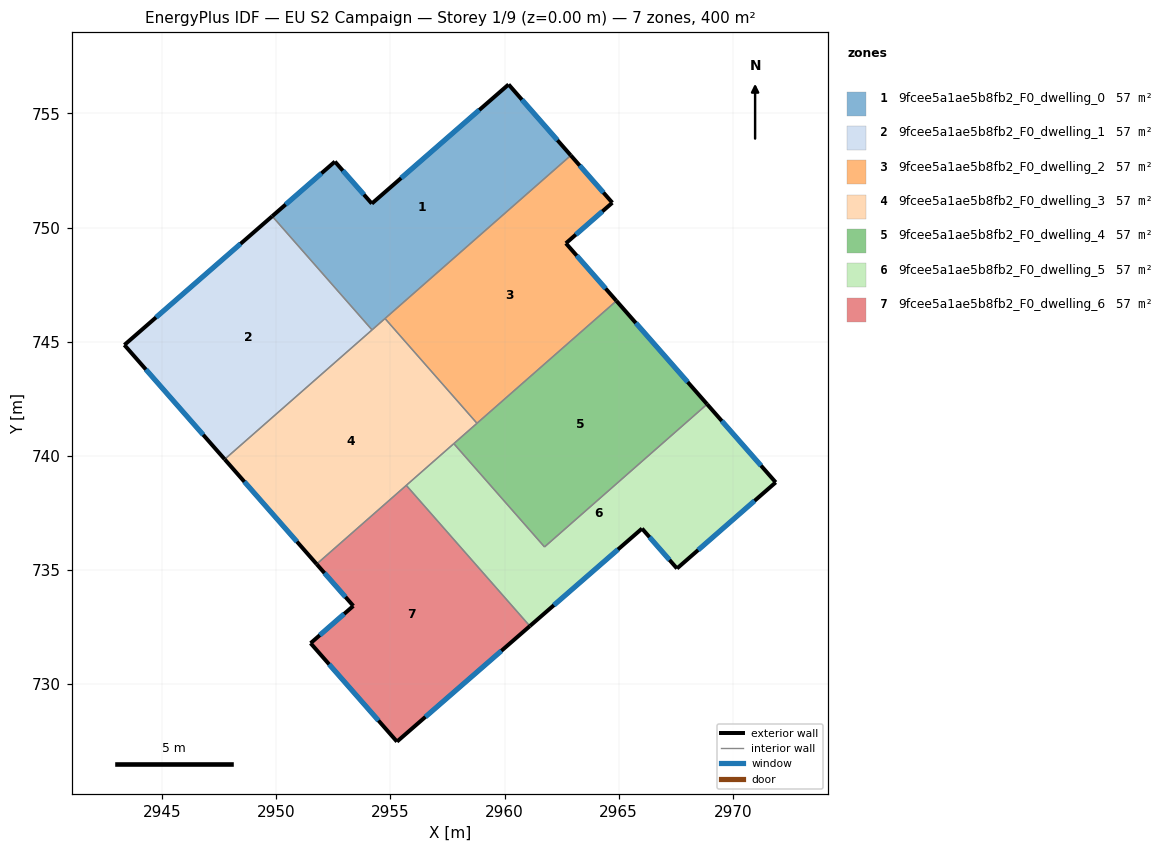
=== STOREY PLAN SPEC (per zone: floor XY polygon, exterior-wall plan segments, windows/doors) ===
zone 1: 9fcee5a1ae5b8fb2_F0_dwelling_0  (57.1 m²)
  floor: (2960.18, 756.27) (2962.90, 753.16) (2954.19, 745.51) (2949.82, 750.50) (2952.57, 752.89) (2954.18, 751.05)
  exterior wall: (2960.18, 756.27) – (2954.18, 751.05)  [7.9 m]
    window: (2958.89, 755.15) – (2955.47, 752.17)  [7.8 m²]
  exterior wall: (2962.90, 753.16) – (2960.18, 756.27)  [4.1 m]
    window: (2962.32, 753.83) – (2960.76, 755.61)  [4.1 m²]
  exterior wall: (2952.57, 752.89) – (2949.82, 750.50)  [3.6 m]
    window: (2951.98, 752.38) – (2950.41, 751.01)  [3.6 m²]
  exterior wall: (2954.18, 751.05) – (2952.57, 752.89)  [2.5 m]
    window: (2953.84, 751.45) – (2952.91, 752.50)  [2.4 m²]
  interior walls: 3
zone 2: 9fcee5a1ae5b8fb2_F0_dwelling_1  (57.1 m²)
  floor: (2949.82, 750.50) (2954.19, 745.51) (2947.73, 739.84) (2943.34, 744.86)
  exterior wall: (2949.82, 750.50) – (2943.34, 744.86)  [8.6 m]
    window: (2948.43, 749.29) – (2944.73, 746.06)  [8.4 m²]
  exterior wall: (2943.34, 744.86) – (2947.73, 739.84)  [6.7 m]
    window: (2944.28, 743.78) – (2946.79, 740.92)  [6.5 m²]
  interior walls: 2
zone 3: 9fcee5a1ae5b8fb2_F0_dwelling_2  (57.1 m²)
  floor: (2962.90, 753.16) (2964.72, 751.09) (2962.69, 749.31) (2964.90, 746.79) (2958.79, 741.42) (2954.76, 746.01)
  exterior wall: (2962.69, 749.31) – (2964.72, 751.09)  [2.7 m]
    window: (2963.12, 749.69) – (2964.29, 750.71)  [2.6 m²]
  exterior wall: (2964.90, 746.79) – (2962.69, 749.31)  [3.4 m]
    window: (2964.43, 747.33) – (2963.16, 748.77)  [3.3 m²]
  exterior wall: (2964.72, 751.09) – (2962.90, 753.16)  [2.8 m]
    window: (2964.33, 751.53) – (2963.29, 752.72)  [2.7 m²]
  interior walls: 3
zone 4: 9fcee5a1ae5b8fb2_F0_dwelling_3  (57.1 m²)
  floor: (2954.76, 746.01) (2958.79, 741.42) (2951.76, 735.25) (2947.73, 739.84)
  exterior wall: (2947.73, 739.84) – (2951.76, 735.25)  [6.1 m]
    window: (2948.60, 738.86) – (2950.90, 736.23)  [6.0 m²]
  interior walls: 6
zone 5: 9fcee5a1ae5b8fb2_F0_dwelling_4  (57.1 m²)
  floor: (2964.90, 746.79) (2968.88, 742.26) (2961.75, 736.00) (2957.78, 740.53)
  exterior wall: (2968.88, 742.26) – (2964.90, 746.79)  [6.0 m]
    window: (2968.03, 743.23) – (2965.76, 745.82)  [5.9 m²]
  interior walls: 4
zone 6: 9fcee5a1ae5b8fb2_F0_dwelling_5  (57.1 m²)
  floor: (2968.88, 742.26) (2971.89, 738.83) (2967.56, 735.06) (2966.03, 736.81) (2961.11, 732.53) (2955.69, 738.70) (2957.78, 740.53) (2961.75, 736.00)
  exterior wall: (2971.89, 738.83) – (2968.88, 742.26)  [4.6 m]
    window: (2971.24, 739.57) – (2969.52, 741.53)  [4.5 m²]
  exterior wall: (2967.56, 735.06) – (2971.89, 738.83)  [5.7 m]
    window: (2968.48, 735.87) – (2970.96, 738.02)  [5.6 m²]
  exterior wall: (2966.03, 736.81) – (2967.56, 735.06)  [2.3 m]
    window: (2966.35, 736.43) – (2967.23, 735.43)  [2.3 m²]
  exterior wall: (2961.11, 732.53) – (2966.03, 736.81)  [6.5 m]
    window: (2962.16, 733.45) – (2964.97, 735.89)  [6.4 m²]
  interior walls: 4
zone 7: 9fcee5a1ae5b8fb2_F0_dwelling_6  (57.1 m²)
  floor: (2955.69, 738.70) (2961.11, 732.53) (2955.28, 727.47) (2951.50, 731.78) (2953.37, 733.42) (2951.76, 735.25)
  exterior wall: (2951.76, 735.25) – (2953.37, 733.42)  [2.4 m]
    window: (2952.11, 734.86) – (2953.03, 733.81)  [2.4 m²]
  exterior wall: (2955.28, 727.47) – (2961.11, 732.53)  [7.7 m]
    window: (2956.53, 728.55) – (2959.86, 731.45)  [7.6 m²]
  exterior wall: (2951.50, 731.78) – (2955.28, 727.47)  [5.7 m]
    window: (2952.31, 730.86) – (2954.47, 728.39)  [5.6 m²]
  exterior wall: (2953.37, 733.42) – (2951.50, 731.78)  [2.5 m]
    window: (2952.97, 733.07) – (2951.90, 732.13)  [2.4 m²]
  interior walls: 2

=== DERIVED (storey summary) ===
Building: EU S2 Campaign
Storey: 1 of 9  (floor level z = 0.00 m)
Storey gross floor area: 400.0 m²
Zones on this storey: 7
  - 9fcee5a1ae5b8fb2_F0_dwelling_0: floor 57.1 m²; exterior wall 18.2 m (54.5 m²); 4 window(s) 17.8 m²; WWR 32.7%
  - 9fcee5a1ae5b8fb2_F0_dwelling_1: floor 57.1 m²; exterior wall 15.3 m (45.8 m²); 2 window(s) 15.0 m²; WWR 32.7%
  - 9fcee5a1ae5b8fb2_F0_dwelling_2: floor 57.1 m²; exterior wall 8.8 m (26.5 m²); 3 window(s) 8.6 m²; WWR 32.7%
  - 9fcee5a1ae5b8fb2_F0_dwelling_3: floor 57.1 m²; exterior wall 6.1 m (18.3 m²); 1 window(s) 6.0 m²; WWR 32.7%
  - 9fcee5a1ae5b8fb2_F0_dwelling_4: floor 57.1 m²; exterior wall 6.0 m (18.1 m²); 1 window(s) 5.9 m²; WWR 32.7%
  - 9fcee5a1ae5b8fb2_F0_dwelling_5: floor 57.1 m²; exterior wall 19.1 m (57.4 m²); 4 window(s) 18.8 m²; WWR 32.7%
  - 9fcee5a1ae5b8fb2_F0_dwelling_6: floor 57.1 m²; exterior wall 18.4 m (55.1 m²); 4 window(s) 18.0 m²; WWR 32.7%
Zone adjacency (shared interzone walls):
  - 9fcee5a1ae5b8fb2_F0_dwelling_0 ↔ 9fcee5a1ae5b8fb2_F0_dwelling_1
  - 9fcee5a1ae5b8fb2_F0_dwelling_0 ↔ 9fcee5a1ae5b8fb2_F0_dwelling_2
  - 9fcee5a1ae5b8fb2_F0_dwelling_0 ↔ 9fcee5a1ae5b8fb2_F0_dwelling_3
  - 9fcee5a1ae5b8fb2_F0_dwelling_1 ↔ 9fcee5a1ae5b8fb2_F0_dwelling_3
  - 9fcee5a1ae5b8fb2_F0_dwelling_2 ↔ 9fcee5a1ae5b8fb2_F0_dwelling_3
  - 9fcee5a1ae5b8fb2_F0_dwelling_2 ↔ 9fcee5a1ae5b8fb2_F0_dwelling_4
  - 9fcee5a1ae5b8fb2_F0_dwelling_3 ↔ 9fcee5a1ae5b8fb2_F0_dwelling_4
  - 9fcee5a1ae5b8fb2_F0_dwelling_3 ↔ 9fcee5a1ae5b8fb2_F0_dwelling_5
  - 9fcee5a1ae5b8fb2_F0_dwelling_3 ↔ 9fcee5a1ae5b8fb2_F0_dwelling_6
  - 9fcee5a1ae5b8fb2_F0_dwelling_4 ↔ 9fcee5a1ae5b8fb2_F0_dwelling_5
  - 9fcee5a1ae5b8fb2_F0_dwelling_5 ↔ 9fcee5a1ae5b8fb2_F0_dwelling_6